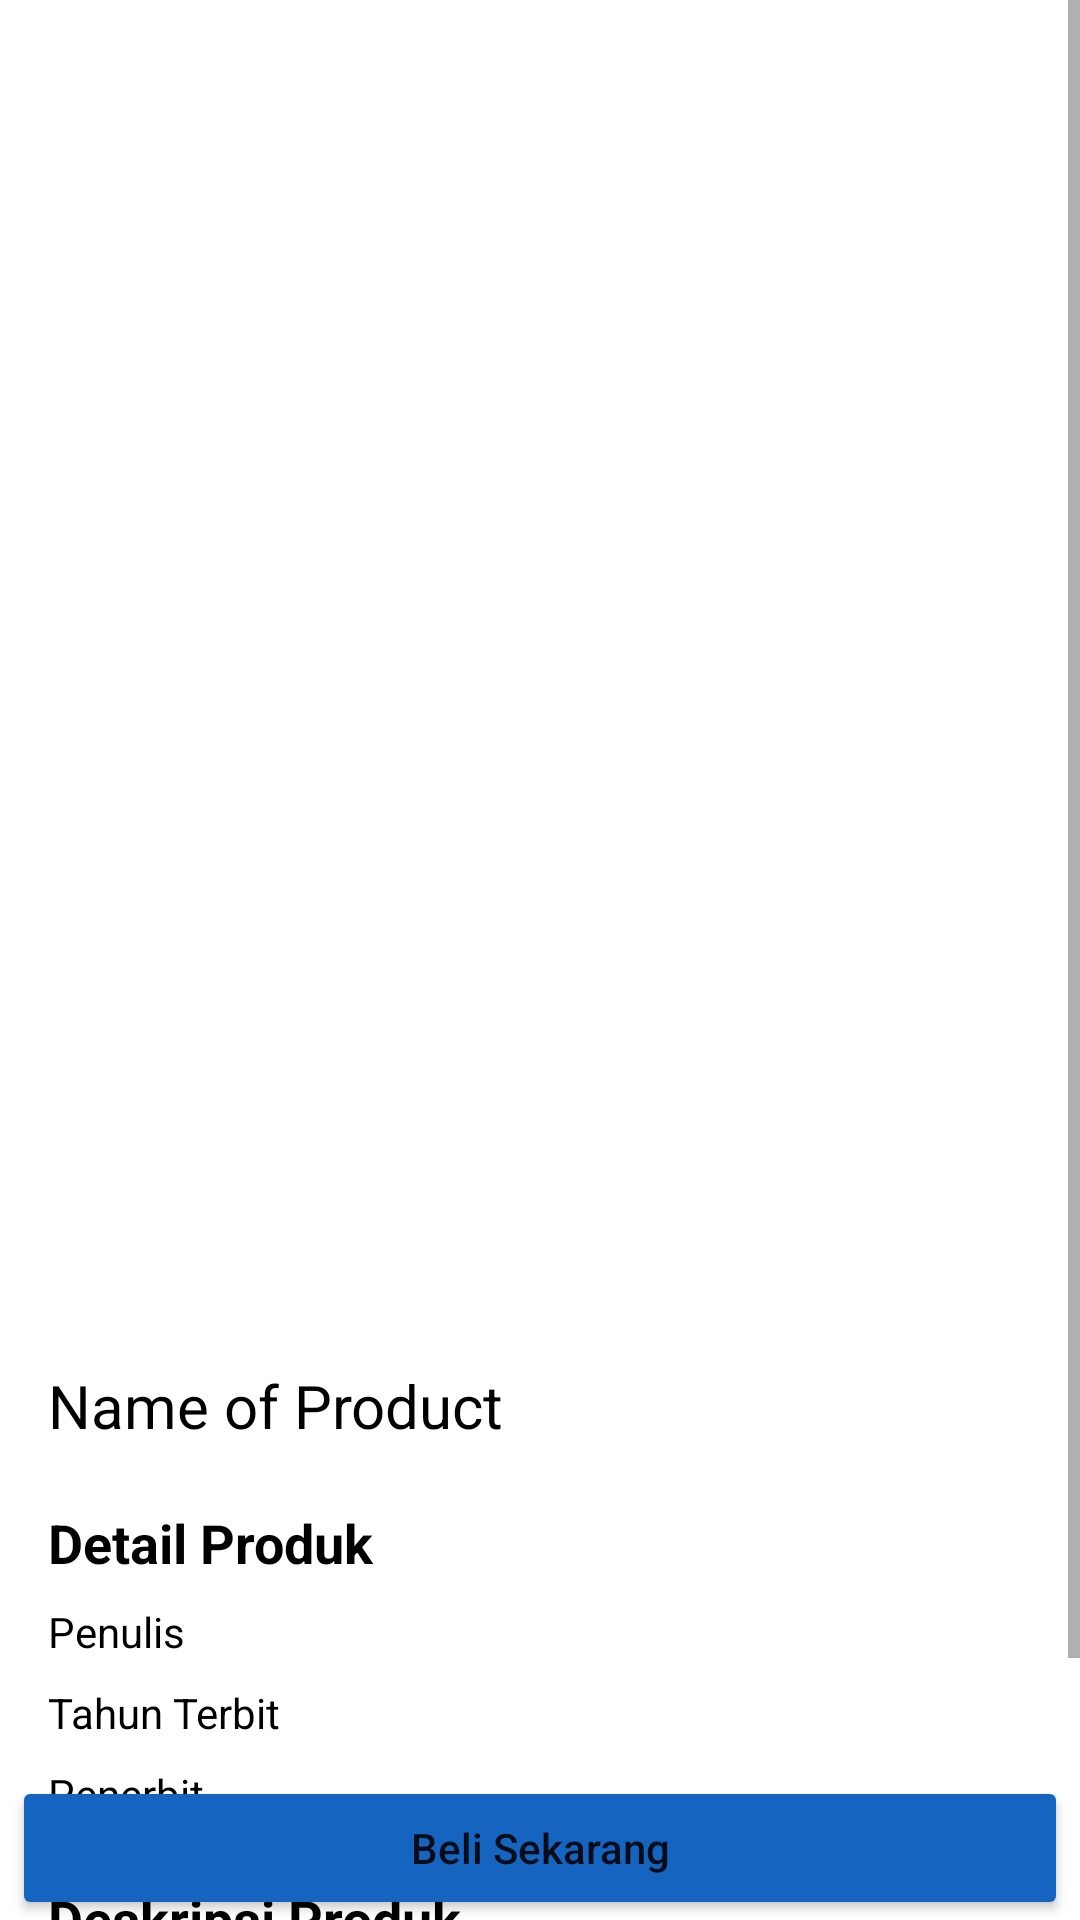

The Android layout XML behind this screen, and the referenced resources:
<!-- AndroidManifest.xml: application theme Theme.SimpleProduct -->
<!-- res/layout/activity_detail.xml -->
<?xml version="1.0" encoding="utf-8"?>
<RelativeLayout xmlns:android="http://schemas.android.com/apk/res/android"
    xmlns:app="http://schemas.android.com/apk/res-auto"
    xmlns:tools="http://schemas.android.com/tools"
    android:layout_width="match_parent"
    android:layout_height="match_parent">

    <ScrollView
        android:layout_width="match_parent"
        android:layout_height="match_parent">

        <androidx.constraintlayout.widget.ConstraintLayout
            android:layout_width="match_parent"
            android:layout_height="wrap_content"
            android:fillViewport="true"
            android:orientation="vertical">

            <ImageView
                android:id="@+id/iv_image"
                android:layout_width="match_parent"
                android:layout_height="400dp"
                android:contentDescription="@string/image_description"
                android:scaleType="fitXY"
                app:layout_constraintEnd_toEndOf="parent"
                app:layout_constraintStart_toStartOf="parent"
                app:layout_constraintTop_toTopOf="parent"
                tools:src="@tools:sample/avatars" />

            <TextView
                android:id="@+id/tv_price"
                style="@style/tv_color"
                android:layout_width="0dp"
                android:layout_height="wrap_content"
                android:layout_marginStart="16dp"
                android:layout_marginTop="16dp"
                android:layout_marginEnd="30dp"
                android:textSize="20sp"
                android:textStyle="bold"
                app:layout_constraintEnd_toEndOf="parent"
                app:layout_constraintStart_toStartOf="parent"
                app:layout_constraintTop_toBottomOf="@id/iv_image"
                tools:text="@string/price" />

            <TextView
                android:id="@+id/tv_name"
                style="@style/tv_color"
                android:layout_width="0dp"
                android:layout_height="wrap_content"
                android:layout_marginTop="12dp"
                android:layout_marginEnd="16dp"
                android:text="@string/name"
                android:textSize="20sp"
                app:layout_constraintEnd_toEndOf="parent"
                app:layout_constraintStart_toStartOf="@id/tv_price"
                app:layout_constraintTop_toBottomOf="@id/tv_price" />

            <TextView
                android:id="@+id/tv_detail_title"
                style="@style/tv_color"
                android:layout_width="0dp"
                android:layout_height="wrap_content"
                android:layout_marginTop="20dp"
                android:text="@string/detail_product"
                android:textSize="18sp"
                android:textStyle="bold"
                app:layout_constraintStart_toStartOf="@id/tv_price"
                app:layout_constraintTop_toBottomOf="@id/tv_name" />

            <TextView
                android:id="@+id/tv_author_title"
                style="@style/tv_color"
                android:layout_width="0dp"
                android:layout_height="wrap_content"
                android:layout_marginStart="16dp"
                android:layout_marginTop="8dp"
                android:text="@string/author"
                app:layout_constraintStart_toStartOf="parent"
                app:layout_constraintTop_toBottomOf="@id/tv_detail_title" />

            <TextView
                android:id="@+id/tv_author"
                style="@style/tv_color"
                android:layout_width="0dp"
                android:layout_height="wrap_content"
                android:layout_marginStart="70dp"
                android:layout_marginTop="8dp"
                android:layout_marginEnd="16dp"
                app:layout_constraintEnd_toEndOf="parent"
                app:layout_constraintStart_toEndOf="@id/tv_author_title"
                app:layout_constraintTop_toBottomOf="@id/tv_detail_title"
                tools:text="@string/author" />

            <TextView
                android:id="@+id/tv_publicationYear_title"
                style="@style/tv_color"
                android:layout_width="0dp"
                android:layout_height="wrap_content"
                android:layout_marginStart="16dp"
                android:layout_marginTop="8dp"
                android:text="@string/publicationYear"
                app:layout_constraintStart_toStartOf="parent"
                app:layout_constraintTop_toBottomOf="@id/tv_author" />

            <TextView
                android:id="@+id/tv_publicationYear"
                style="@style/tv_color"
                android:layout_width="0dp"
                android:layout_height="wrap_content"
                android:layout_marginStart="70dp"
                android:layout_marginTop="8dp"
                android:layout_marginEnd="16dp"
                app:layout_constraintEnd_toEndOf="parent"
                app:layout_constraintStart_toEndOf="@id/tv_author_title"
                app:layout_constraintTop_toBottomOf="@id/tv_author"
                tools:text="@string/publicationYear" />

            <TextView
                android:id="@+id/tv_publisher_title"
                style="@style/tv_color"
                android:layout_width="0dp"
                android:layout_height="wrap_content"
                android:layout_marginStart="16dp"
                android:layout_marginTop="8dp"
                android:text="@string/publisher"
                app:layout_constraintStart_toStartOf="parent"
                app:layout_constraintTop_toBottomOf="@id/tv_publicationYear" />

            <TextView
                android:id="@+id/tv_publisher"
                style="@style/tv_color"
                android:layout_width="0dp"
                android:layout_height="wrap_content"
                android:layout_marginStart="70dp"
                android:layout_marginTop="8dp"
                android:layout_marginEnd="16dp"
                app:layout_constraintEnd_toEndOf="parent"
                app:layout_constraintStart_toEndOf="@id/tv_author_title"
                app:layout_constraintTop_toBottomOf="@id/tv_publicationYear"
                tools:text="@string/publisher" />

            <TextView
                android:id="@+id/tv_desc_title"
                style="@style/tv_color"
                android:layout_width="0dp"
                android:layout_height="wrap_content"
                android:layout_marginTop="20dp"
                android:text="@string/description"
                android:textSize="18sp"
                android:textStyle="bold"
                app:layout_constraintStart_toStartOf="@id/tv_price"
                app:layout_constraintTop_toBottomOf="@id/tv_publisher" />

            <TextView
                android:id="@+id/tv_desc"
                style="@style/tv_color"
                android:layout_width="0dp"
                android:layout_height="wrap_content"
                android:layout_marginTop="8dp"
                android:layout_marginEnd="16dp"
                android:textSize="16sp"
                app:layout_constraintEnd_toEndOf="parent"
                app:layout_constraintStart_toStartOf="@id/tv_price"
                app:layout_constraintTop_toBottomOf="@id/tv_desc_title"
                tools:text="@string/lorem_ipsum" />

            <Space
                android:layout_width="0dp"
                android:layout_height="60dp"
                app:layout_constraintEnd_toEndOf="parent"
                app:layout_constraintStart_toStartOf="parent"
                app:layout_constraintTop_toBottomOf="@id/tv_desc"
                app:layout_constraintBottom_toBottomOf="parent"/>
        </androidx.constraintlayout.widget.ConstraintLayout>
    </ScrollView>

    <Button
        android:id="@+id/btn_order"
        android:layout_width="match_parent"
        android:layout_height="wrap_content"
        android:layout_alignParentBottom="true"
        android:layout_marginStart="4dp"
        android:layout_marginEnd="4dp"
        android:backgroundTint="@color/blue_800"
        android:text="@string/btn_order"
        android:textAllCaps="false" />
</RelativeLayout>
<!-- resources referenced by this layout -->
<resources>
  <color name="blue_800">#1565C0</color>
  <string name="author">Penulis</string>
  <string name="btn_order">Beli Sekarang</string>
  <string name="description">Deskripsi Produk</string>
  <string name="detail_product">Detail Produk</string>
  <string name="image_description">deskripsi gambar</string>
  <string name="lorem_ipsum">Lorem ipsum dolor sit amet, consectetur adipiscing elit, sed do eiusmod tempor incididunt ut labore et dolore magna aliqua. Lorem ipsum dolor sit amet consectetur adipiscing elit duis. Feugiat vivamus at augue eget arcu dictum varius duis.</string>
  <string name="name">Name of Product</string>
  <string name="price">Rp78.000</string>
  <string name="publicationYear">Tahun Terbit</string>
  <string name="publisher">Penerbit</string>
  <style name="tv_color">
          <item name="android:textColor">@color/black</item>
      </style>
  <style name="Theme.SimpleProduct" parent="Base.Theme.SimpleProduct" />
  <color name="black">#FF000000</color>
  <style name="Base.Theme.SimpleProduct" parent="Theme.MaterialComponents.DayNight.DarkActionBar">
          
          <item name="colorPrimary">@color/blue_400</item>
          <item name="colorPrimaryVariant">@color/blue_400</item>
          <item name="colorOnPrimary">@color/white</item>
          
          <item name="colorSecondary">@color/blue_500</item>
          <item name="colorSecondaryVariant">@color/blue_800</item>
          <item name="colorOnSecondary">@color/black</item>
          
          <item name="android:statusBarColor">?attr/colorPrimaryVariant</item>
          
          <item name="bottomSheetDialogTheme">@style/AppBottomSheetDialogTheme</item>
      </style>
  <color name="blue_400">#42A5F5</color>
  <color name="white">#FFFFFFFF</color>
  <color name="blue_500">#2196F3</color>
  <style name="AppBottomSheetDialogTheme" parent="Theme.Design.BottomSheetDialog">
          <item name="bottomSheetStyle">@style/simpleProductApp</item>
      </style>
  <style name="simpleProductApp" parent="Widget.Design.BottomSheet.Modal">
          <item name="android:background">@drawable/bg_top_corner_light</item>
      </style>
</resources>
